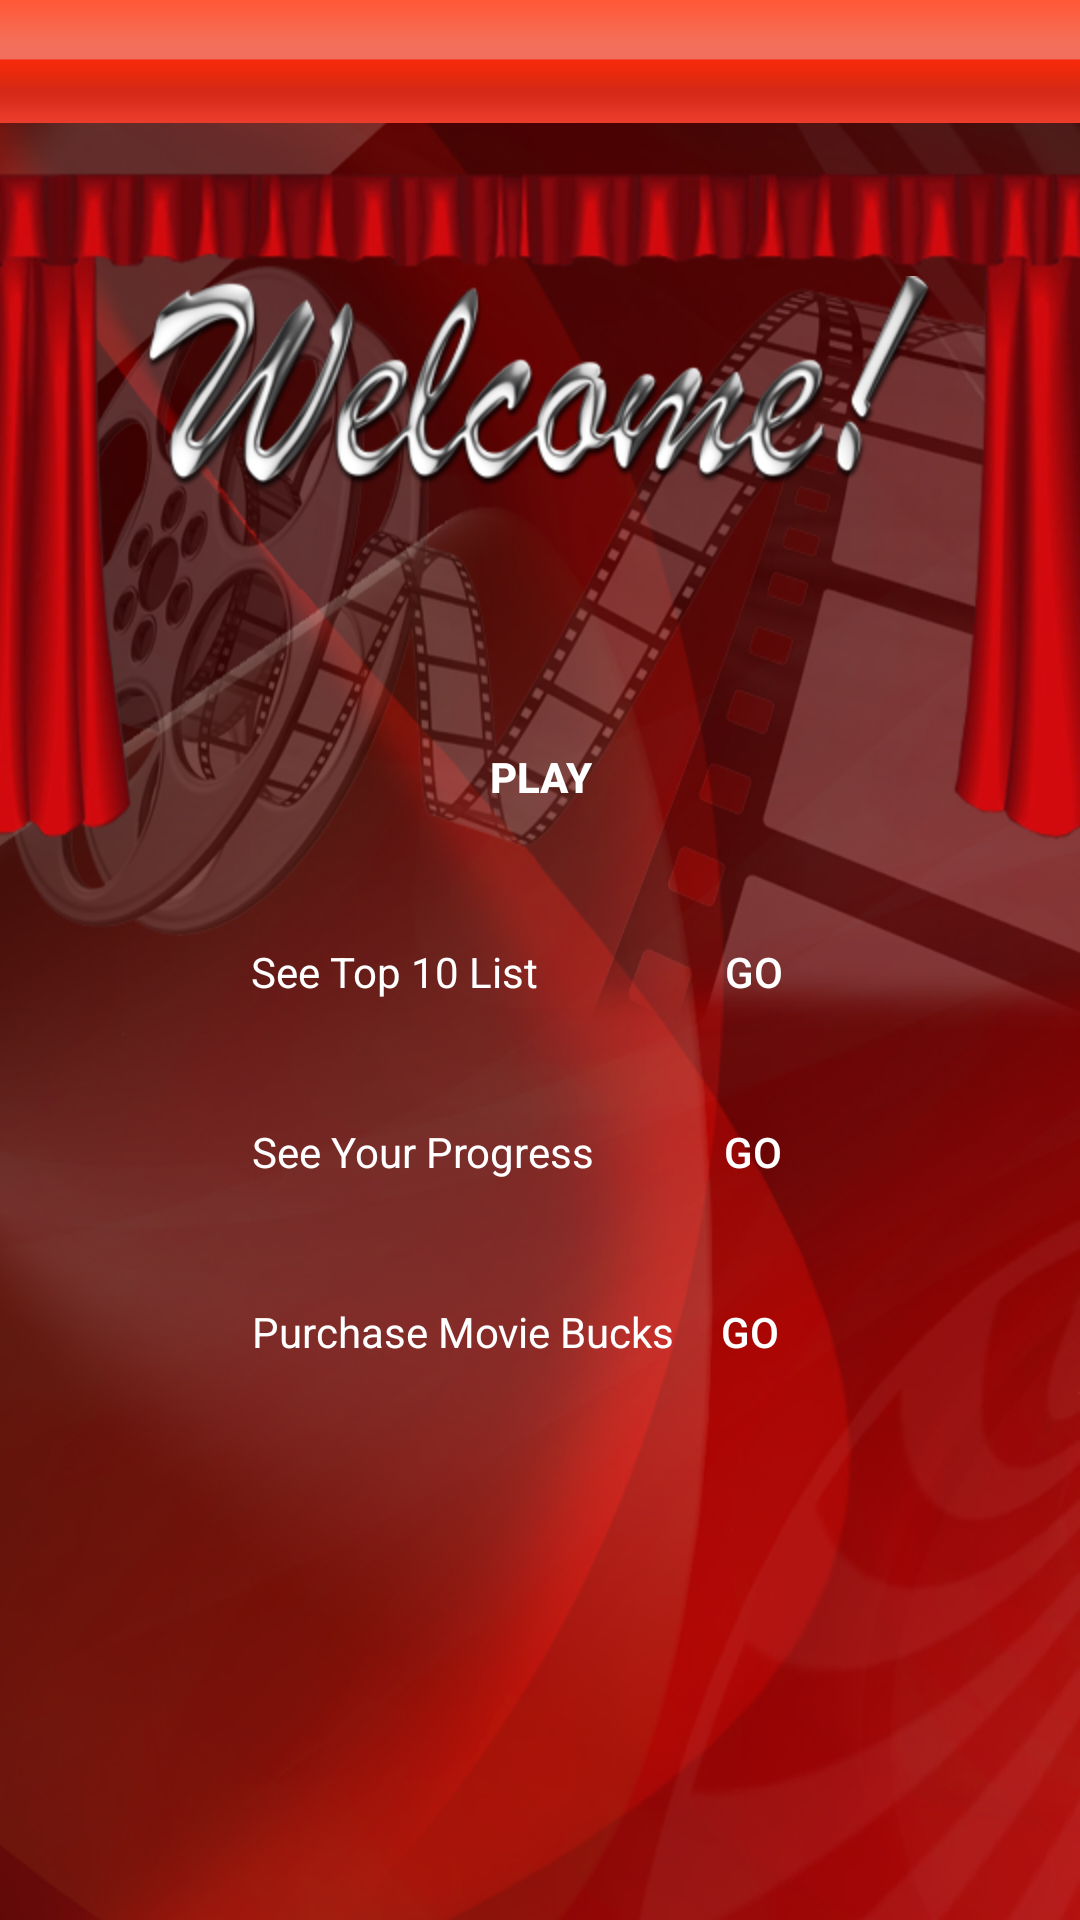

Layout XML and referenced resources for this Android screen:
<!-- AndroidManifest.xml: fallback theme Theme.MaterialComponents.DayNight.NoActionBar -->
<!-- res/layout/practice.xml -->
<?xml version="1.0" encoding="utf-8"?>



<LinearLayout 
    xmlns:android="http://schemas.android.com/apk/res/android" 
    android:layout_width="match_parent"
    android:layout_height="match_parent"
    android:background="@drawable/home_bg"
    android:weightSum="10"
    android:orientation="vertical" >

    <RelativeLayout
        android:layout_width="match_parent"
        android:layout_height="wrap_content" 
        android:layout_weight="9.5"
        android:id="@+id/RR3">

        <RelativeLayout
            android:layout_width="match_parent"
            android:layout_height="41dp"
            android:background="@drawable/top_bar"
            android:orientation="horizontal" >

            
        </RelativeLayout>

        <TextView
            android:id="@+id/username"
            android:layout_width="wrap_content"
            android:layout_height="wrap_content"
            android:layout_below="@+id/textView1"
            android:layout_centerHorizontal="true"
            android:layout_marginTop="20dp"
           
            android:textAppearance="?android:attr/textAppearanceMedium"
            android:textColor="#FFFFFF"
            android:textSize="20dp"
            android:textStyle="bold" />

        <Button
            android:id="@+id/play"
            android:layout_width="86dp"
            android:layout_height="50dp"
            android:layout_below="@+id/username"
            android:layout_centerHorizontal="true"
            android:layout_marginLeft="60dp"
            android:layout_marginRight="60dp"
            android:layout_marginTop="23dp"
            android:background="@drawable/login_bg"
            android:text="PLAY"
            android:textColor="#FFFFFF"
            android:textStyle="bold" />

        <RelativeLayout
            android:layout_width="260dp"
            android:layout_height="wrap_content"
            android:layout_below="@+id/play"
            android:id="@+id/RR"
            android:layout_centerHorizontal="true"
            android:layout_marginTop="5dp"
            android:paddingBottom="10dp"
            android:paddingLeft="10dp"
            android:paddingRight="10dp"
            android:paddingTop="10dp" >

            <LinearLayout
                android:id="@+id/ll1"
                android:layout_width="wrap_content"
                android:layout_height="wrap_content"
                android:layout_centerHorizontal="true"
                android:layout_gravity="center_horizontal" >

                <TextView
                    android:id="@+id/textView2"
                    android:layout_width="wrap_content"
                    android:layout_height="wrap_content"
                    android:text="See Top 10 List"
                    android:textColor="#FFFFFF" />

                <Button
                    android:id="@+id/topScorers"
                    style="?android:attr/buttonStyleSmall"
                    android:layout_width="50dp"
                    android:layout_height="50dp"
                    android:layout_marginLeft="47dp"
                    android:background="@drawable/login_bg"
                    android:text="GO"
                    android:textColor="#FFFFFF" />
            </LinearLayout>

            <LinearLayout
                android:layout_width="wrap_content"
                android:layout_height="wrap_content"
                android:layout_below="@+id/ll1"
                android:layout_centerHorizontal="true"
                android:layout_gravity="center_horizontal"
                android:layout_marginTop="10dp" >

                <TextView
                    android:id="@+id/textView3"
                    android:layout_width="wrap_content"
                    android:layout_height="wrap_content"
                    android:text="See Your Progress"
                    android:textColor="#FFFFFF" />

                <Button
                    android:id="@+id/progress"
                    style="?android:attr/buttonStyleSmall"
                    android:layout_width="50dp"
                    android:layout_height="50dp"
                    android:layout_marginLeft="28dp"
                   android:background="@drawable/login_bg"
                    android:text="GO"
                    android:textColor="#FFFFFF" />
            </LinearLayout>

            <LinearLayout
                android:id="@+id/linearLayout1"
                android:layout_width="wrap_content"
                android:layout_height="wrap_content"
                android:layout_centerHorizontal="true"
                android:layout_gravity="center_horizontal"
                android:layout_marginTop="120dp" >

                <TextView
                    android:id="@+id/textView5"
                    android:layout_width="wrap_content"
                    android:layout_height="wrap_content"
                    
                    android:text="Purchase Movie Bucks"
                    android:textColor="#FFFFFF" />

                <Button
                    android:id="@+id/bucks"
                    style="?android:attr/buttonStyleSmall"
                    android:layout_width="50dp"
                    android:layout_height="50dp"
                    android:layout_marginRight="1dp"
                   android:background="@drawable/login_bg"
                    android:text="GO"
                    android:textColor="#FFFFFF" />
            </LinearLayout>

            
        </RelativeLayout>

        <ImageView
            android:id="@+id/textView1"
            android:layout_width="wrap_content"
            android:layout_height="wrap_content"
            android:layout_alignParentTop="true"
            android:layout_centerHorizontal="true"
            android:layout_marginTop="92dp"
            android:src="@drawable/welcome"
            android:textAppearance="?android:attr/textAppearanceLarge"
            android:textColor="#FFFFFF"
            android:textStyle="bold" />

     
    </RelativeLayout>
    
      
             <LinearLayout
            android:id="@+id/adds"
            android:layout_width="match_parent"
            android:layout_height="wrap_content"
           
            android:layout_weight="0.5"
          
            
            android:orientation="horizontal">
           
            
        </LinearLayout>

</LinearLayout>
<!-- resources referenced by this layout -->
<resources>
  <!-- drawable home_bg: png bitmap (drawable-xhdpi, 435065 bytes) -->
  <!-- drawable top_bar: png bitmap (drawable-mdpi, 1392 bytes) -->
  <!-- drawable welcome: png bitmap (drawable-hdpi, 43794 bytes) -->
</resources>
